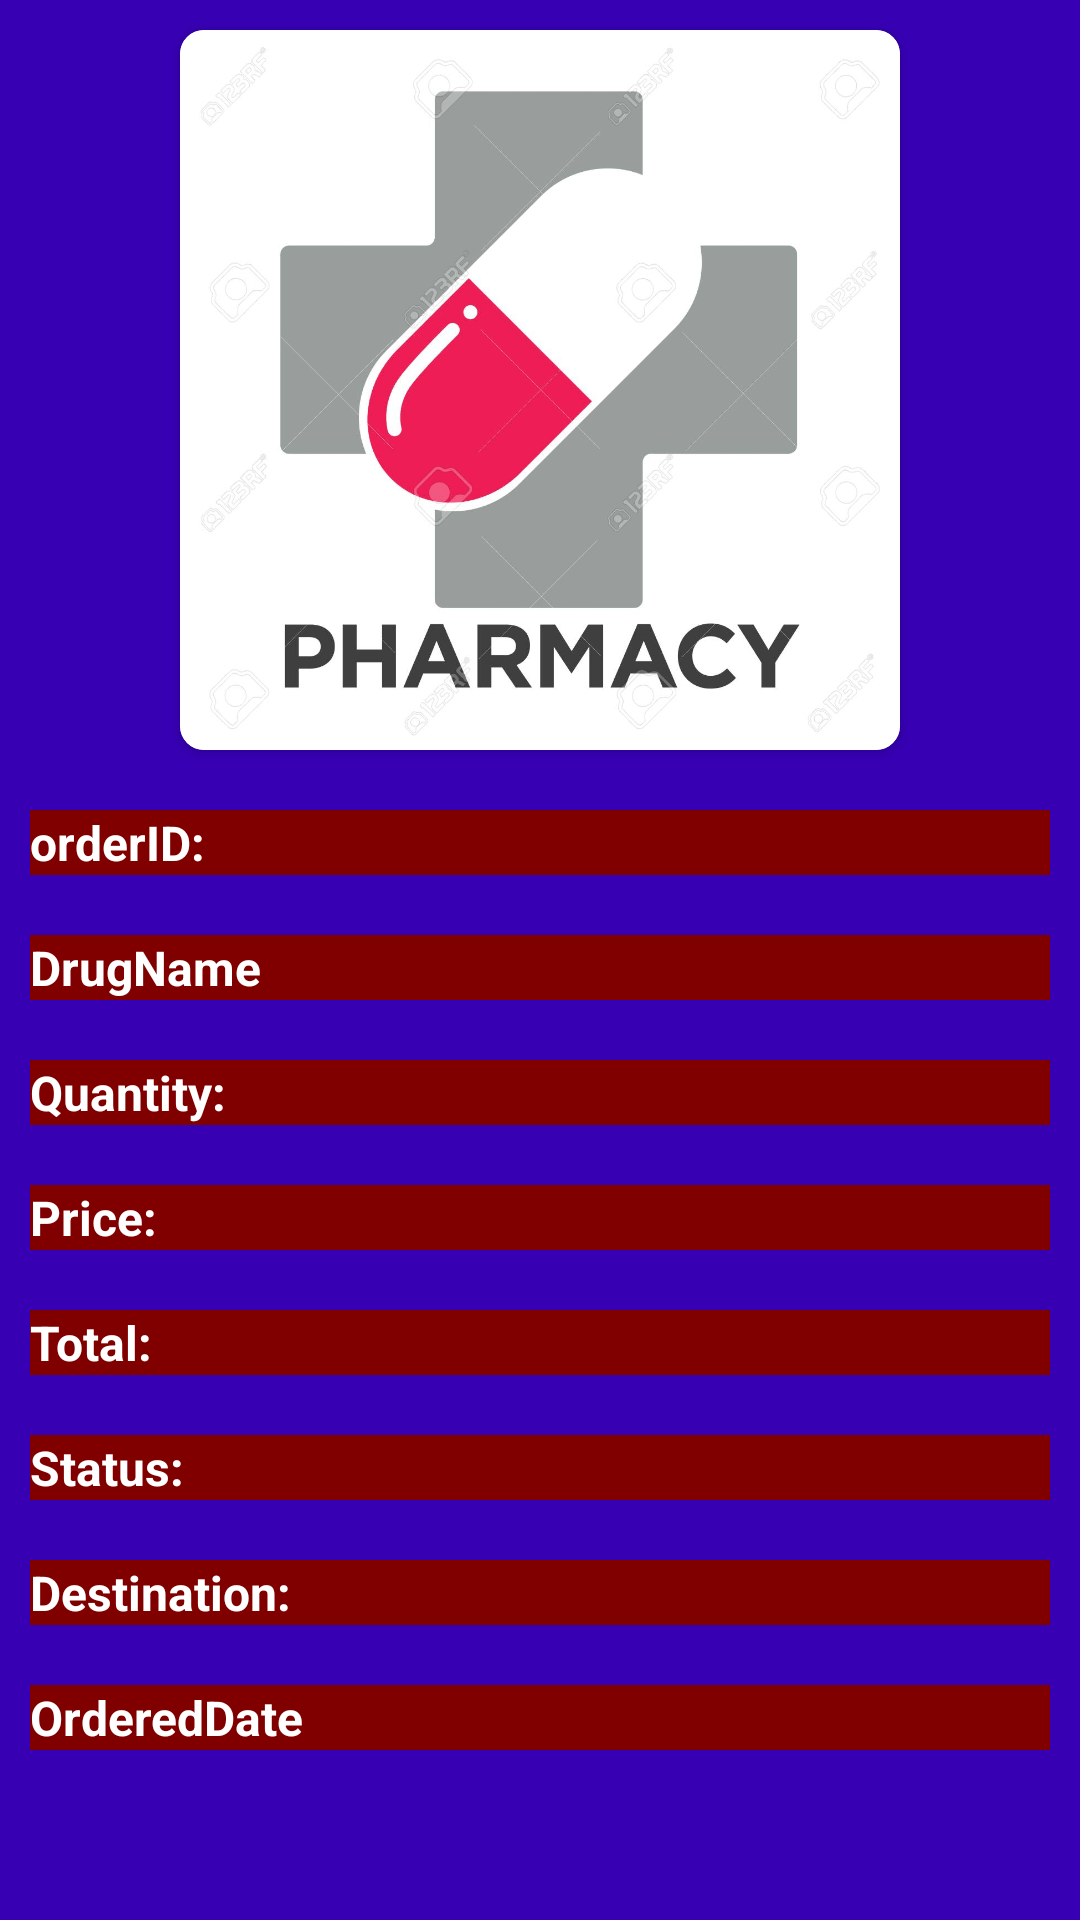

The Android layout XML behind this screen, and the referenced resources:
<!-- AndroidManifest.xml: application theme Theme.PharmacyProjects -->
<!-- res/layout/myorderlist.xml -->
<?xml version="1.0" encoding="utf-8"?>
<RelativeLayout xmlns:android="http://schemas.android.com/apk/res/android"
    android:layout_width="match_parent"
    android:layout_height="wrap_content"
    android:background="@color/purple_700"
    xmlns:tools="http://schemas.android.com/tools"
    xmlns:app="http://schemas.android.com/apk/res-auto">

    <androidx.cardview.widget.CardView
        android:id="@+id/my_orderImage_productLayout"
        android:layout_centerHorizontal="true"
        android:layout_margin="10dp"
        android:layout_width="wrap_content"
        android:layout_height="wrap_content"
        app:cardElevation="2dp"
        app:strokeWidth="2dp"
        app:cardCornerRadius="8dp">
        <ImageView
            android:id="@+id/my_orderImage_product"
            android:layout_width="240dp"
            android:layout_height="240dp"
            android:contentDescription="@string/drugProductImage"
            android:src="@drawable/druglogo"
            tools:ignore="ImageContrastCheck" />
    </androidx.cardview.widget.CardView>

    <TextView
        android:id="@+id/myOrderID_tvText"
        android:layout_width="match_parent"
        android:background="#800000"
        android:textStyle="bold"
        android:textSize="16sp"
        android:layout_height="wrap_content"
       android:layout_margin="10dp"
        android:layout_below="@id/my_orderImage_productLayout"
        android:text="orderID:"
        android:textColor="@color/white" />

    <TextView
        android:id="@+id/myOrderUsrID_tvText"
        android:layout_width="match_parent"
        android:layout_height="wrap_content"
        android:background="#800000"
        android:textStyle="bold"
        android:textSize="16sp"
        android:visibility="gone"
        android:layout_below="@id/myOrderID_tvText"
        android:layout_marginStart="5dp"
        android:layout_marginTop="5dp"
        android:layout_marginEnd="5dp"
        android:layout_marginBottom="5dp"
        android:text="UserID:"
        android:textColor="@color/white" />

    <TextView
        android:id="@+id/myOrderDrugID_tvText"
        android:layout_width="match_parent"
        android:background="#800000"
        android:textStyle="bold"
        android:textSize="16sp"
        android:visibility="gone"
        android:layout_height="wrap_content"
        android:layout_below="@id/myOrderUsrID_tvText"
        android:layout_margin="10dp"
        android:text="DrugID:"
        android:textColor="@color/white" />
    <TextView
        android:id="@+id/myOrder_DrugNameText"
        android:text="DrugName"
        android:textStyle="bold"
        android:textSize="16sp"
        android:background="#800000"
        android:layout_margin="10dp"
        android:textColor="@color/white"
        android:layout_height="wrap_content"
        android:layout_width="match_parent"
        android:layout_below="@id/myOrderDrugID_tvText"/>

    <TextView
        android:id="@+id/myOrderQtyID_tvText"
        android:text="Quantity:"
        android:background="#800000"
        android:textColor="@color/white"
        android:textStyle="bold"
        android:textSize="16sp"
        android:layout_margin="10dp"
        android:layout_below="@id/myOrder_DrugNameText"
        android:layout_width="match_parent"
        android:layout_height="wrap_content"/>

    <TextView
        android:id="@+id/myOrderPriceID_tvText"
        android:text="Price:"
        android:background="#800000"
        android:textColor="@color/white"
        android:textStyle="bold"
        android:textSize="16sp"
        android:layout_margin="10dp"
        android:layout_below="@id/myOrderQtyID_tvText"
        android:layout_width="match_parent"
        android:layout_height="wrap_content"/>
    <TextView
        android:id="@+id/myOrdertotalID_tvText"
        android:text="Total:"
        android:background="#800000"
        android:textColor="@color/white"
        android:textStyle="bold"
        android:textSize="16sp"
        android:layout_margin="10dp"
        android:layout_below="@id/myOrderPriceID_tvText"
        android:layout_width="match_parent"
        android:layout_height="wrap_content"/>

    <TextView
        android:id="@+id/myOrderStatusID_tvText"
        android:layout_width="match_parent"
        android:layout_height="wrap_content"
        android:background="#800000"
        android:textStyle="bold"
        android:layout_below="@id/myOrdertotalID_tvText"
        android:textSize="16sp"
        android:layout_margin="10dp"
        android:text="Status:"
        android:textColor="@color/white" />
    <TextView
        android:id="@+id/myOrderdestination_tvText"
        android:text="Destination:"
        android:textColor="@color/white"
        android:background="#800000"
        android:textStyle="bold"
        android:textSize="16sp"
        android:layout_margin="10dp"
        android:layout_below="@id/myOrderStatusID_tvText"
        android:layout_width="match_parent"
        android:layout_height="wrap_content"/>

    <TextView
        android:id="@+id/myOrderDate_tvText"
        android:layout_width="match_parent"
        android:layout_height="wrap_content"
        android:layout_below="@id/myOrderdestination_tvText"
        android:layout_margin="10dp"
        android:layout_marginStart="5dp"
        android:layout_marginTop="5dp"
        android:layout_marginEnd="5dp"
        android:layout_marginBottom="5dp"
        android:background="#800000"
        android:text="OrderedDate"
        android:textColor="@color/white"
        android:textSize="16sp"
        android:textStyle="bold" />



</RelativeLayout>
<!-- resources referenced by this layout -->
<resources>
  <color name="purple_700">#FF3700B3</color>
  <color name="white">#FFFFFFFF</color>
  <!-- drawable druglogo: png bitmap (drawable-xxhdpi, 121201 bytes) -->
  <string name="drugProductImage">MEDICINE Image</string>
  <style name="Theme.PharmacyProjects" parent="Theme.MaterialComponents.DayNight.DarkActionBar">
          
          <item name="colorPrimary">@color/black</item>
          <item name="colorPrimaryVariant">@color/purple_700</item>
          <item name="colorOnPrimary">@color/white</item>
          
          <item name="colorSecondary">@color/teal_200</item>
          <item name="colorSecondaryVariant">@color/teal_700</item>
          <item name="colorOnSecondary">@color/black</item>
          
          <item name="android:statusBarColor" tools:targetApi="l">?attr/colorPrimaryVariant</item>
          
      </style>
  <color name="black">#FF000000</color>
  <color name="teal_200">#FF03DAC5</color>
  <color name="teal_700">#FF018786</color>
</resources>
